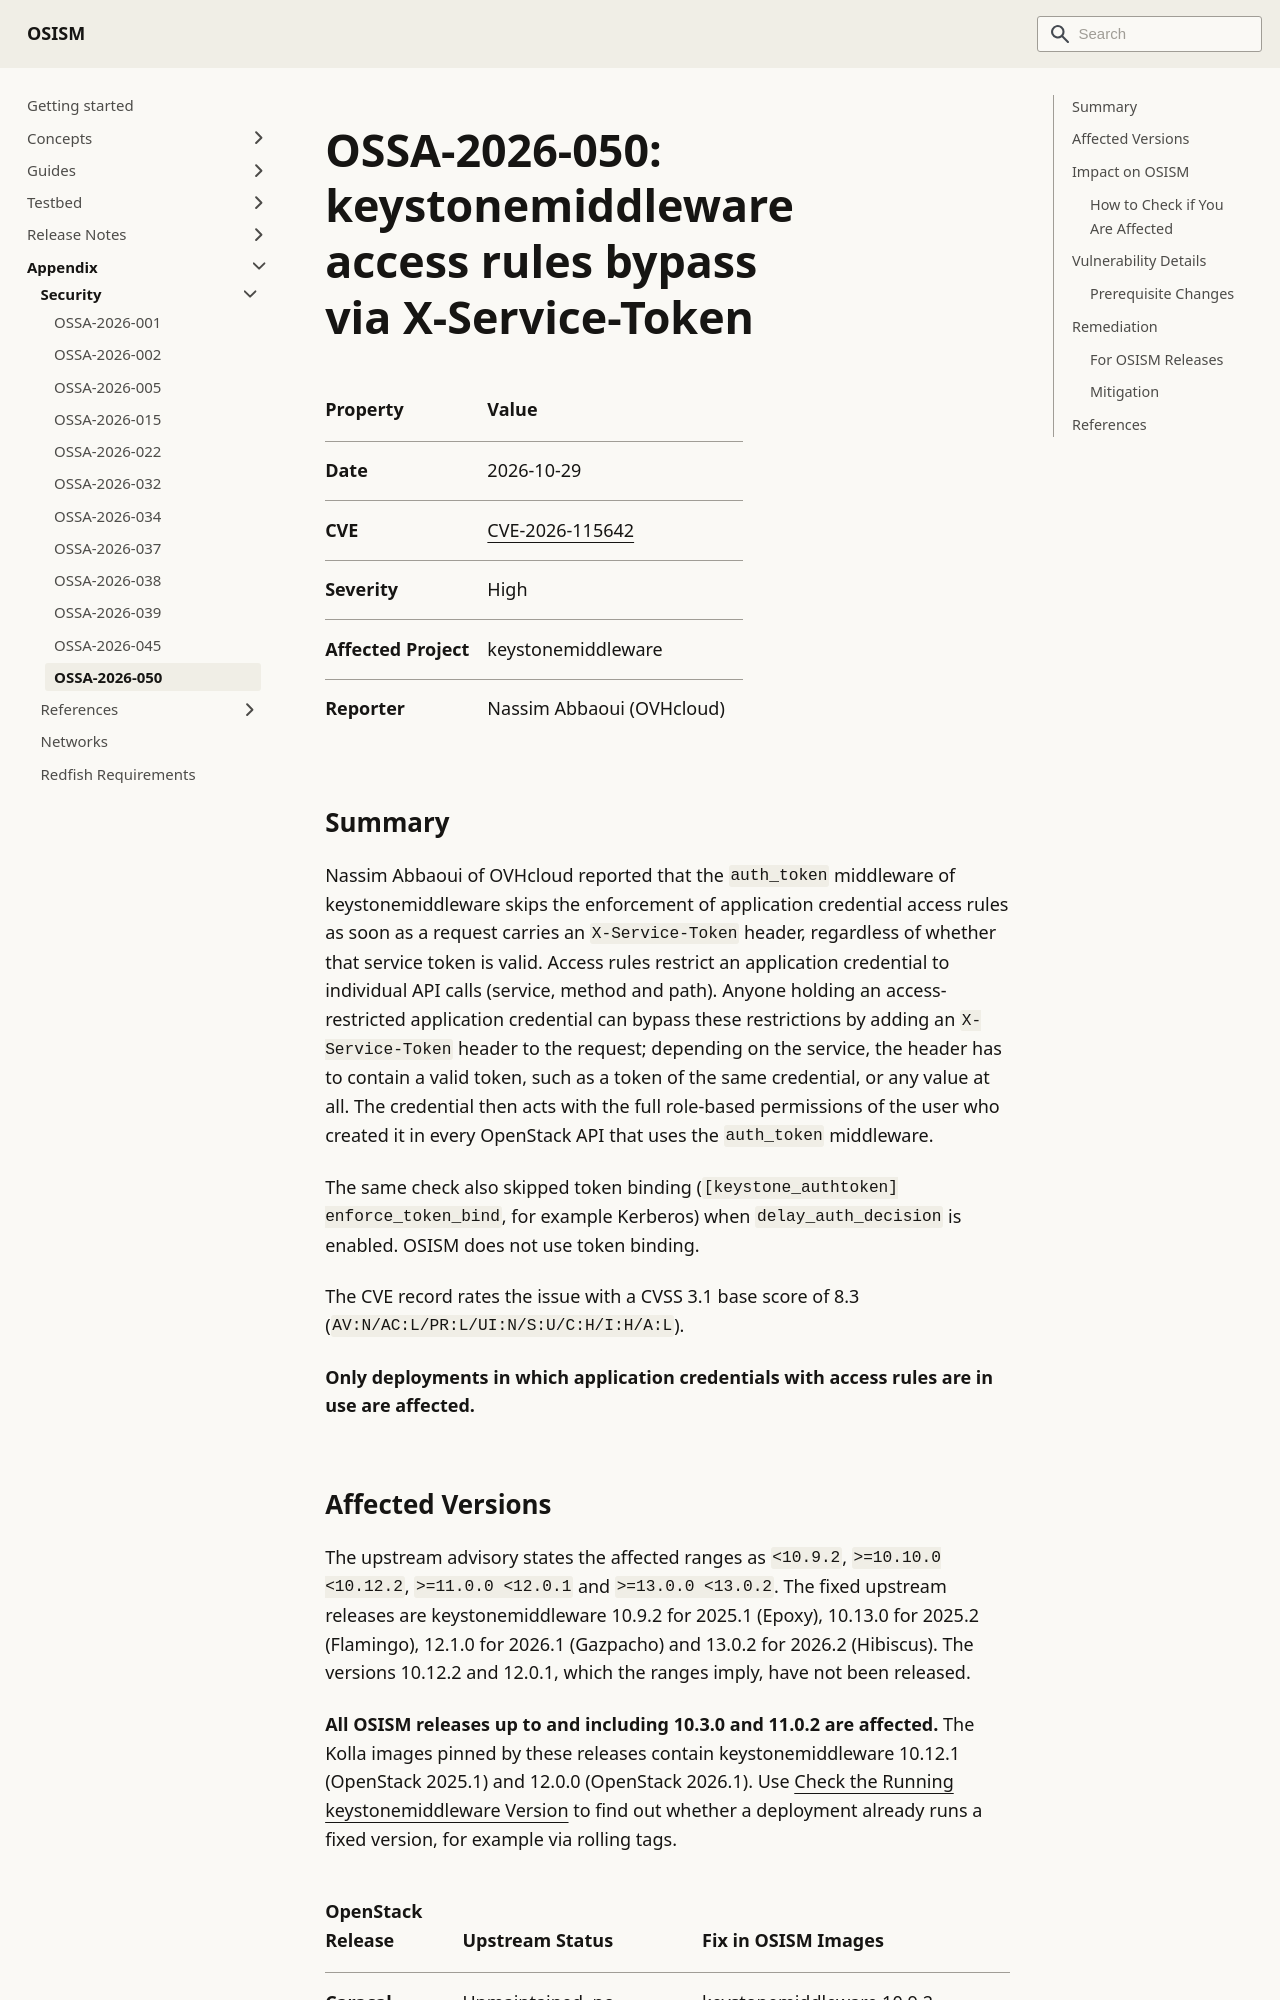

repository: osism/osism.github.io · page: docs/appendix/security/ossa-2026-050/index.html · generator: docusaurus

---
sidebar_label: OSSA-2026-050
---

# OSSA-2026-050: keystonemiddleware access rules bypass via X-Service-Token

| Property         | Value                                                               |
|:-----------------|:--------------------------------------------------------------------|
| Date             | 2026-10-29                                                          |
| CVE              | [CVE-2026-115642](https://www.cve.org/CVERecord?id=CVE-2026-115642) |
| Severity         | High                                                                |
| Affected Project | keystonemiddleware                                                  |
| Reporter         | Nassim Abbaoui (OVHcloud)                                           |

## Summary

Nassim Abbaoui of OVHcloud reported that the `auth_token` middleware of keystonemiddleware skips
the enforcement of application credential access rules as soon as a request carries an
`X-Service-Token` header, regardless of whether that service token is valid. Access rules restrict
an application credential to individual API calls (service, method and path). Anyone holding an
access-restricted application credential can bypass these restrictions by adding an
`X-Service-Token` header to the request; depending on the service, the header has to contain a
valid token, such as a token of the same credential, or any value at all. The credential then acts with the full role-based
permissions of the user who created it in every OpenStack API that uses the `auth_token`
middleware.

The same check also skipped token binding (`[keystone_authtoken] enforce_token_bind`, for example
Kerberos) when `delay_auth_decision` is enabled. OSISM does not use token binding.

The CVE record rates the issue with a CVSS 3.1 base score of 8.3
(`AV:N/AC:L/PR:L/UI:N/S:U/C:H/I:H/A:L`).

**Only deployments in which application credentials with access rules are in use are affected.**
